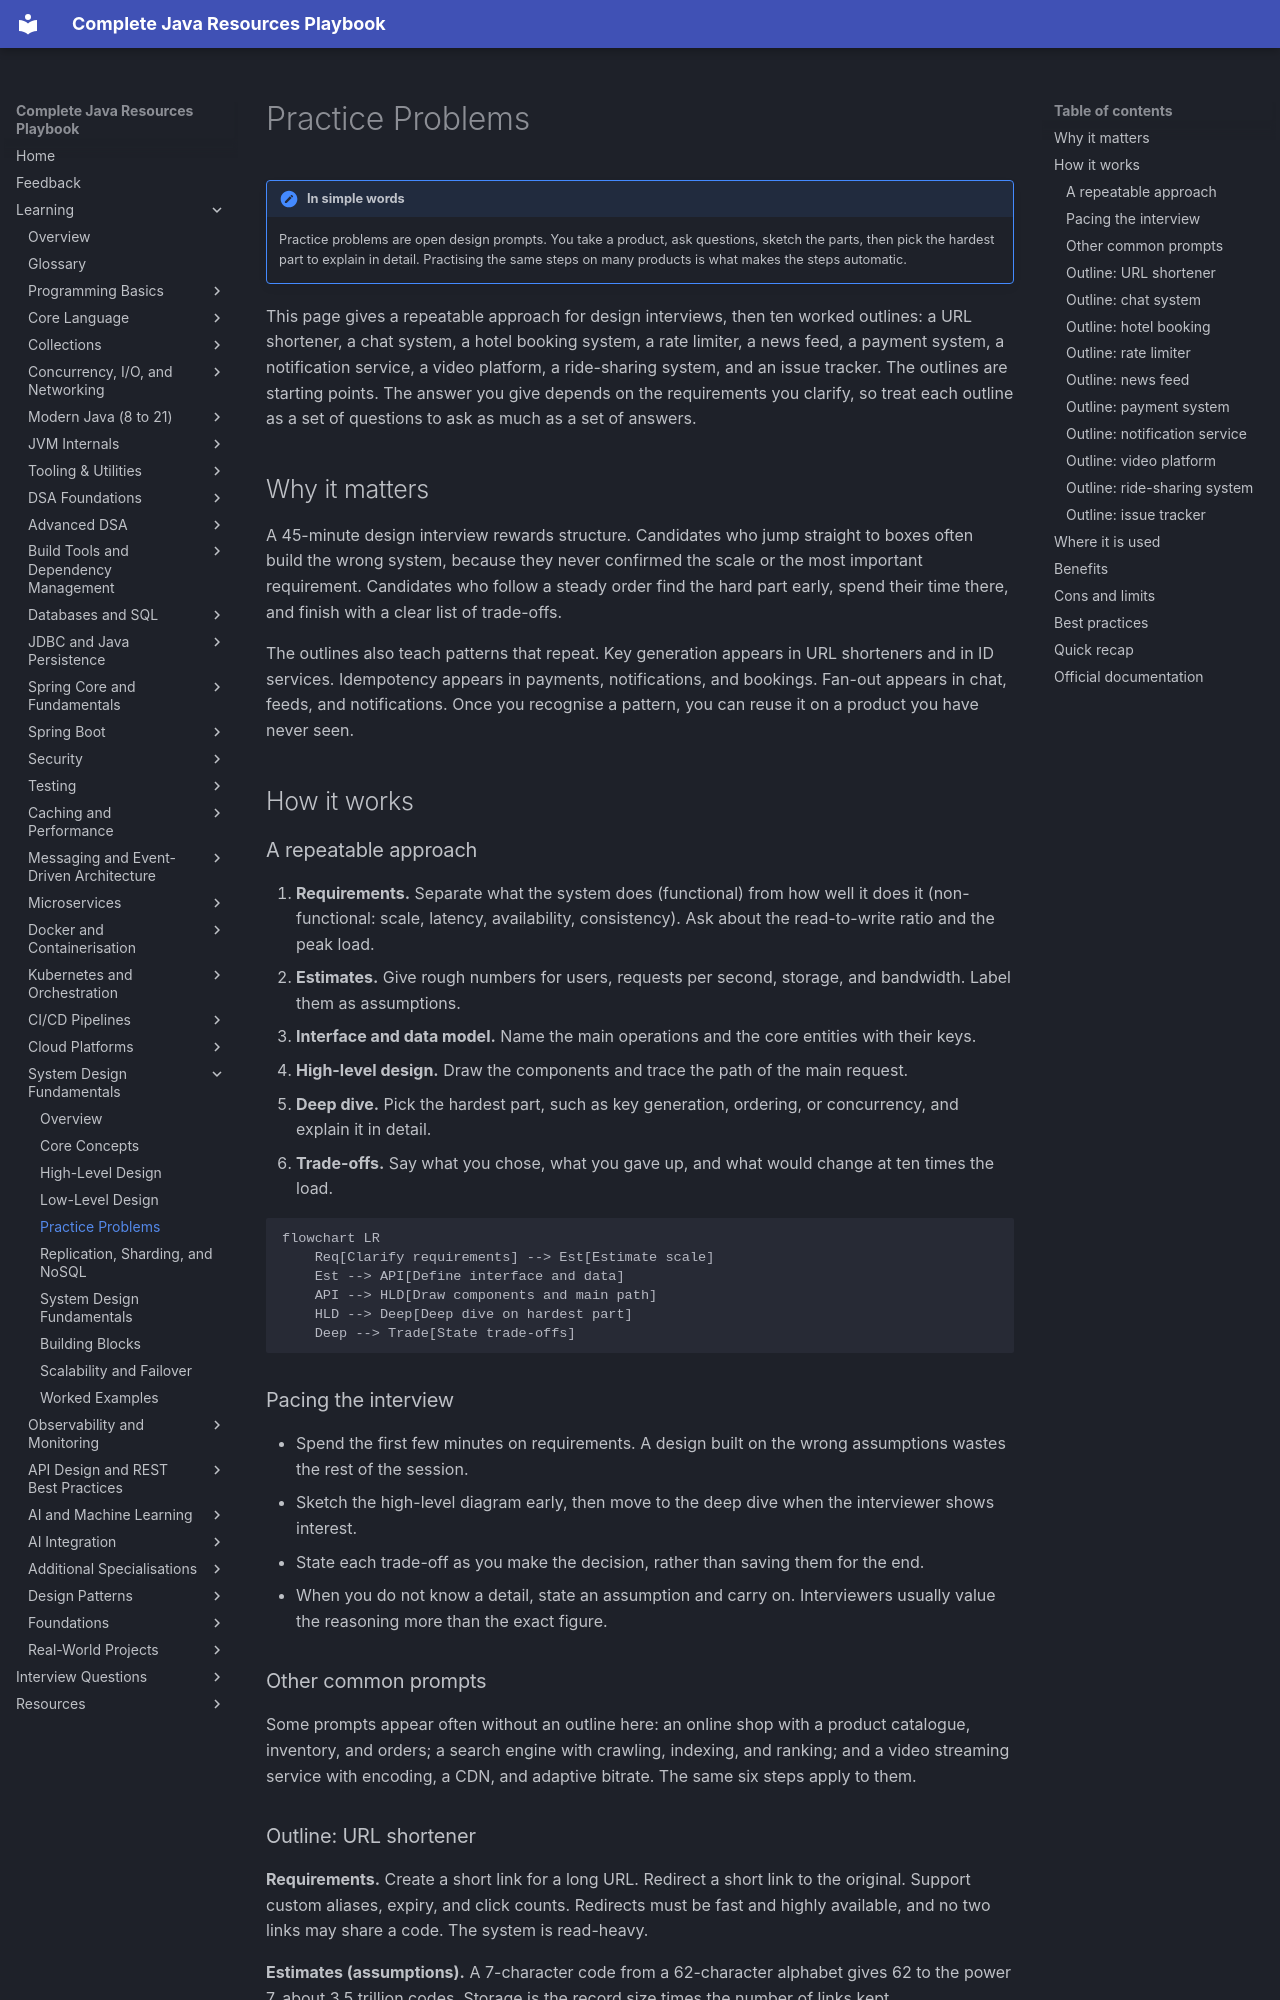

repository: AthiraMohan14/Complete-Java-Resource-PlayBook · page: learning/19-system-design-fundamentals/practice-problems/index.html · generator: mkdocs

# Practice Problems

!!! note "In simple words"
    Practice problems are open design prompts. You take a product, ask questions, sketch the parts, then pick the hardest part to explain in detail. Practising the same steps on many products is what makes the steps automatic.

This page gives a repeatable approach for design interviews, then ten worked outlines: a URL shortener, a chat system, a hotel booking system, a rate limiter, a news feed, a payment system, a notification service, a video platform, a ride-sharing system, and an issue tracker. The outlines are starting points. The answer you give depends on the requirements you clarify, so treat each outline as a set of questions to ask as much as a set of answers.

## Why it matters

A 45-minute design interview rewards structure. Candidates who jump straight to boxes often build the wrong system, because they never confirmed the scale or the most important requirement. Candidates who follow a steady order find the hard part early, spend their time there, and finish with a clear list of trade-offs.

The outlines also teach patterns that repeat. Key generation appears in URL shorteners and in ID services. Idempotency appears in payments, notifications, and bookings. Fan-out appears in chat, feeds, and notifications. Once you recognise a pattern, you can reuse it on a product you have never seen.

## How it works

### A repeatable approach

1. **Requirements.** Separate what the system does (functional) from how well it does it (non-functional: scale, latency, availability, consistency). Ask about the read-to-write ratio and the peak load.
2. **Estimates.** Give rough numbers for users, requests per second, storage, and bandwidth. Label them as assumptions.
3. **Interface and data model.** Name the main operations and the core entities with their keys.
4. **High-level design.** Draw the components and trace the path of the main request.
5. **Deep dive.** Pick the hardest part, such as key generation, ordering, or concurrency, and explain it in detail.
6. **Trade-offs.** Say what you chose, what you gave up, and what would change at ten times the load.

```mermaid
flowchart LR
    Req[Clarify requirements] --> Est[Estimate scale]
    Est --> API[Define interface and data]
    API --> HLD[Draw components and main path]
    HLD --> Deep[Deep dive on hardest part]
    Deep --> Trade[State trade-offs]
```

### Pacing the interview

- Spend the first few minutes on requirements. A design built on the wrong assumptions wastes the rest of the session.
- Sketch the high-level diagram early, then move to the deep dive when the interviewer shows interest.
- State each trade-off as you make the decision, rather than saving them for the end.
- When you do not know a detail, state an assumption and carry on. Interviewers usually value the reasoning more than the exact figure.

### Other common prompts

Some prompts appear often without an outline here: an online shop with a product catalogue, inventory, and orders; a search engine with crawling, indexing, and ranking; and a video streaming service with encoding, a CDN, and adaptive bitrate. The same six steps apply to them.
